Dataset: Data_new (GitHub, QMIND-Team/GC_computer_vision). Classes: annies snickerdoodle cinnamon sugar, blue diamond nut thins almond cheddar, blue diamond nut thins almond seasalt, Higgins and Burke naturals peppermint, patels dal tadka lentil curry.

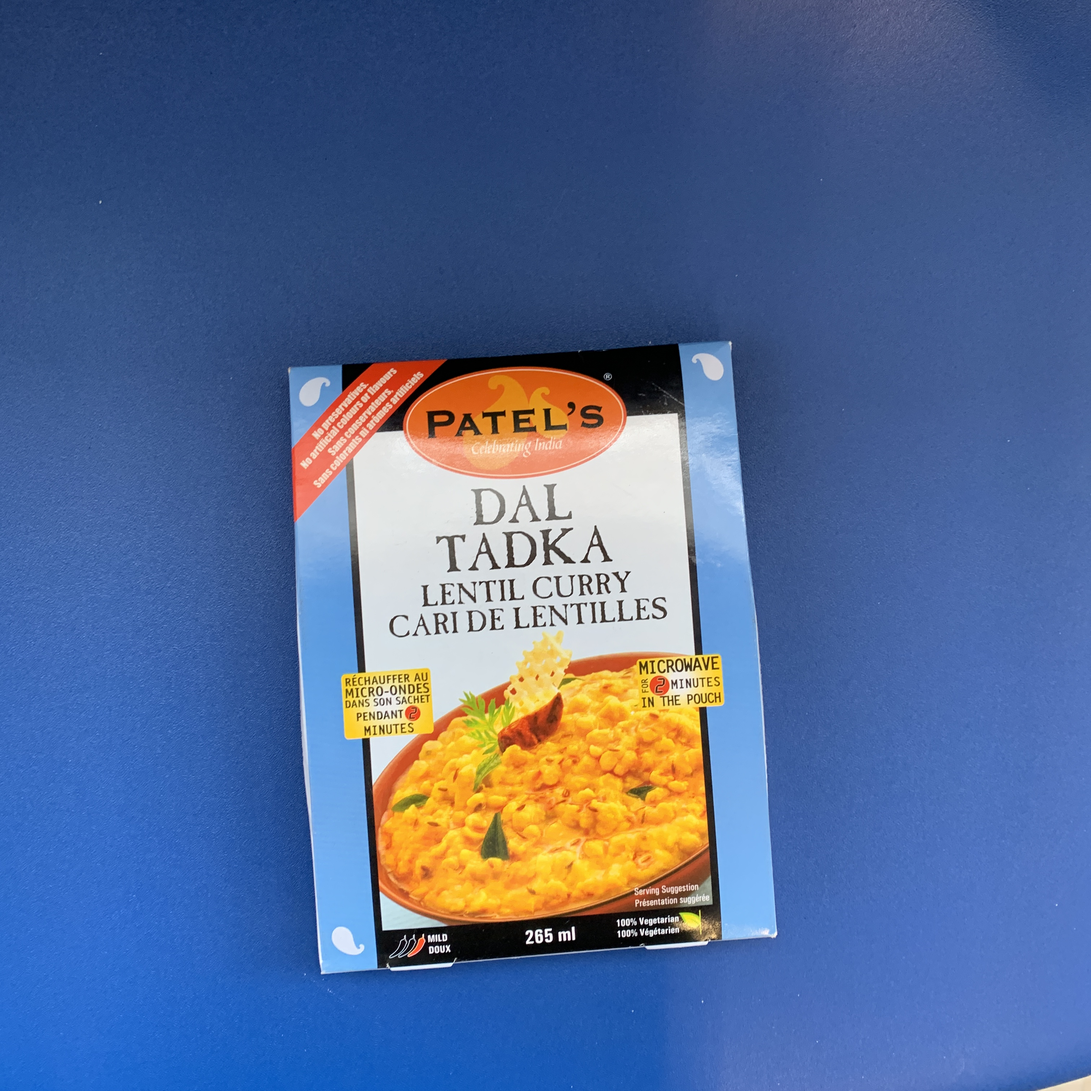
Label: patels dal tadka lentil curry

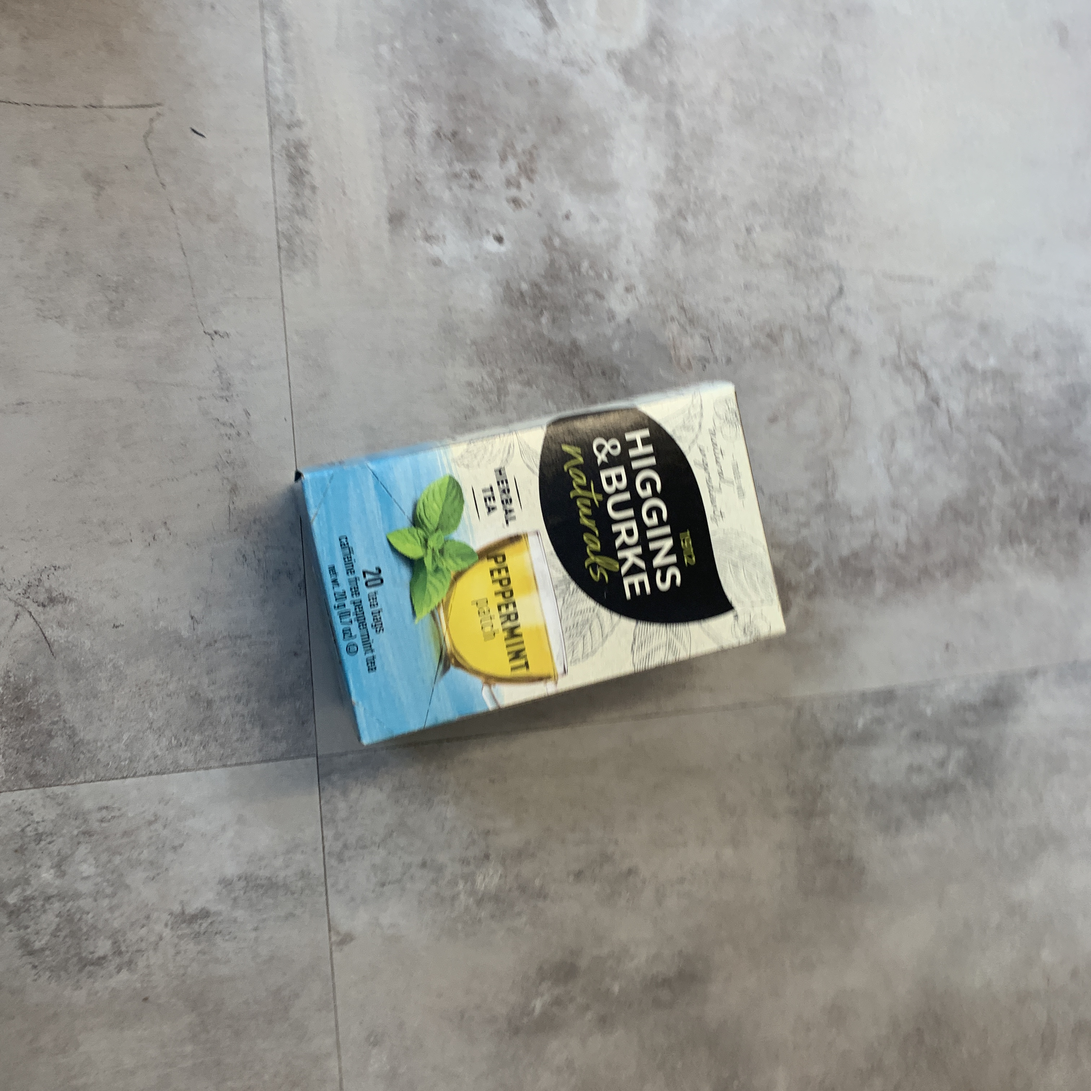
Label: Higgins and Burke naturals peppermint

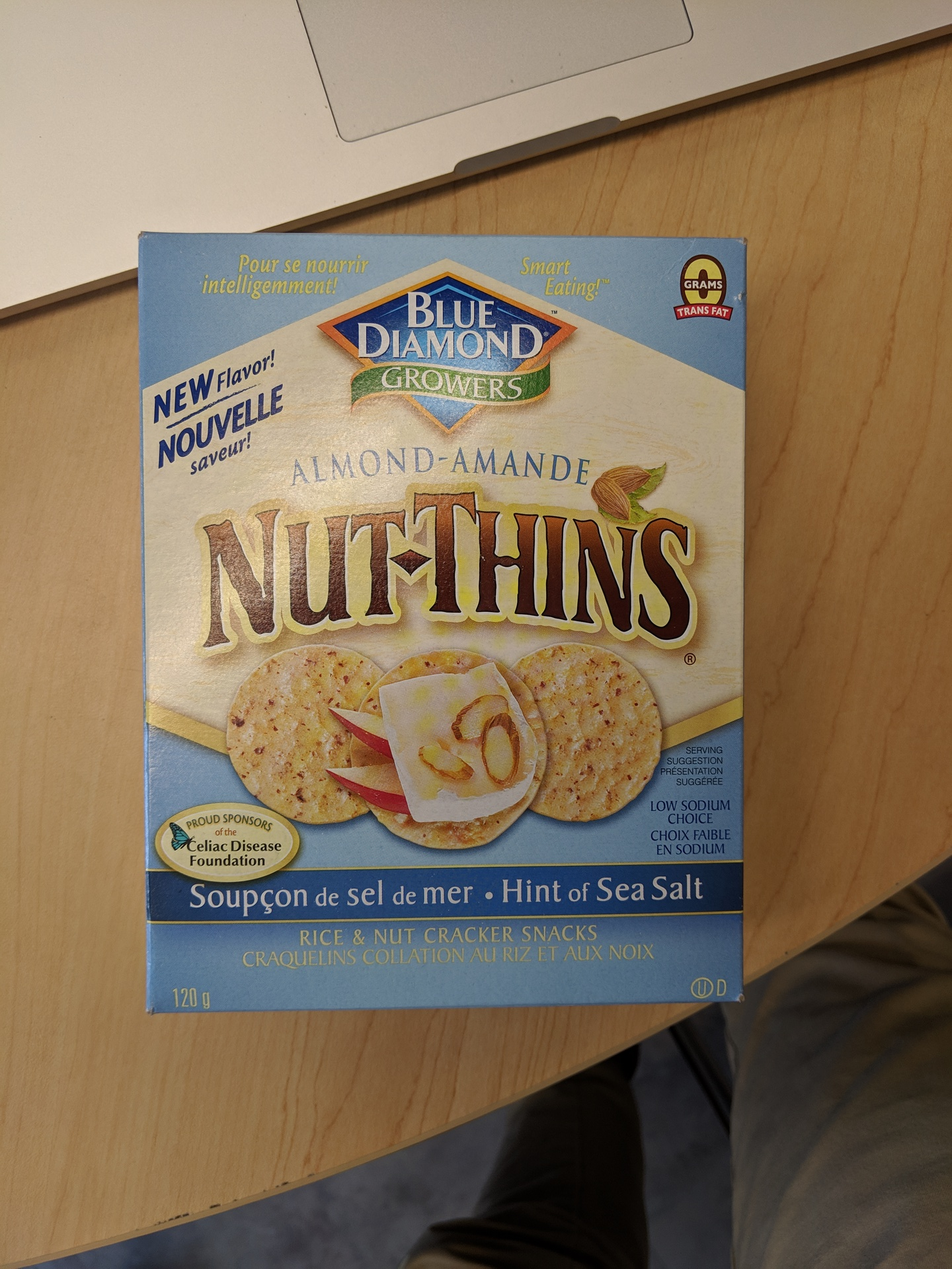
Label: blue diamond nut thins almond seasalt

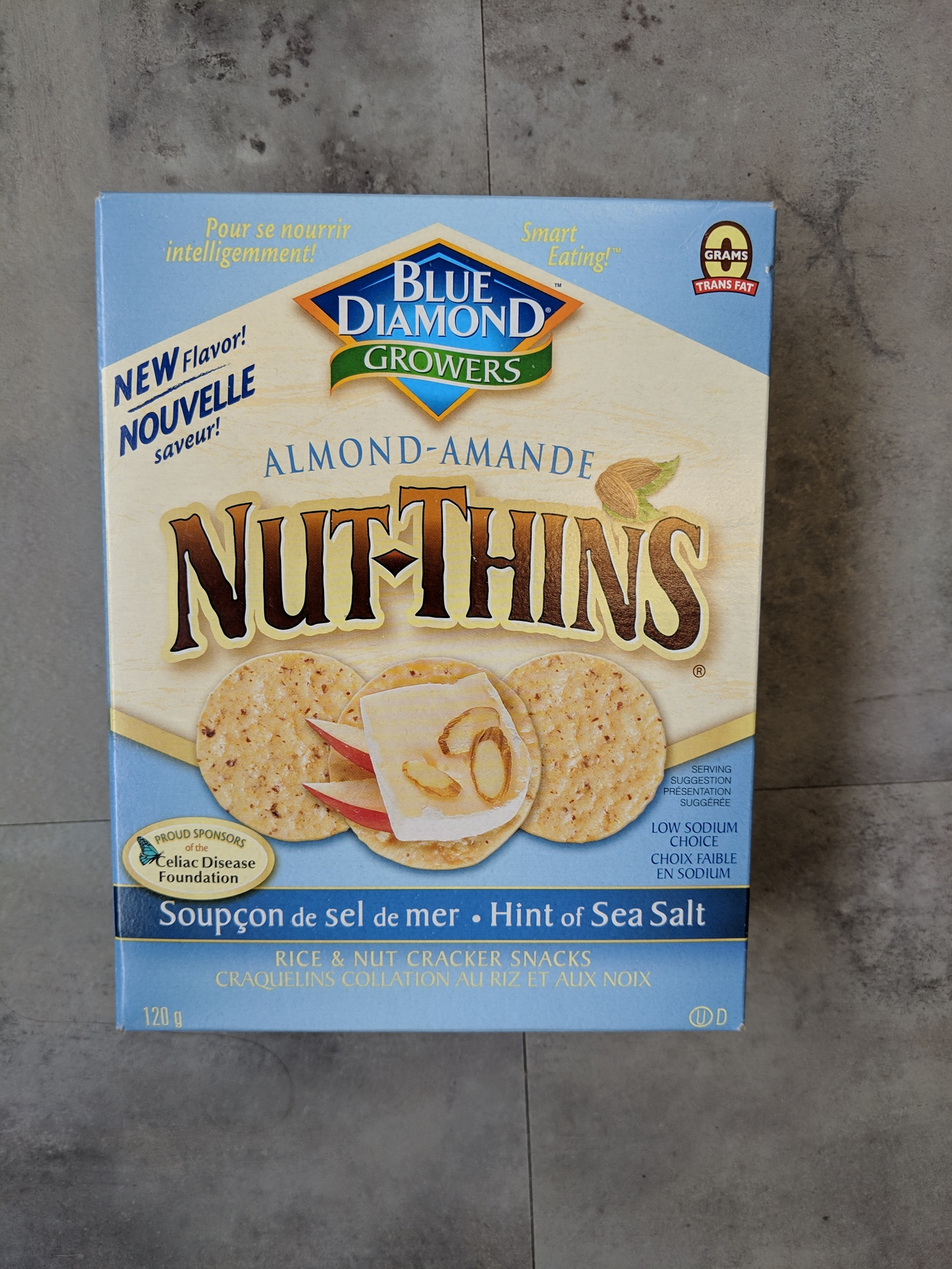
Label: blue diamond nut thins almond seasalt

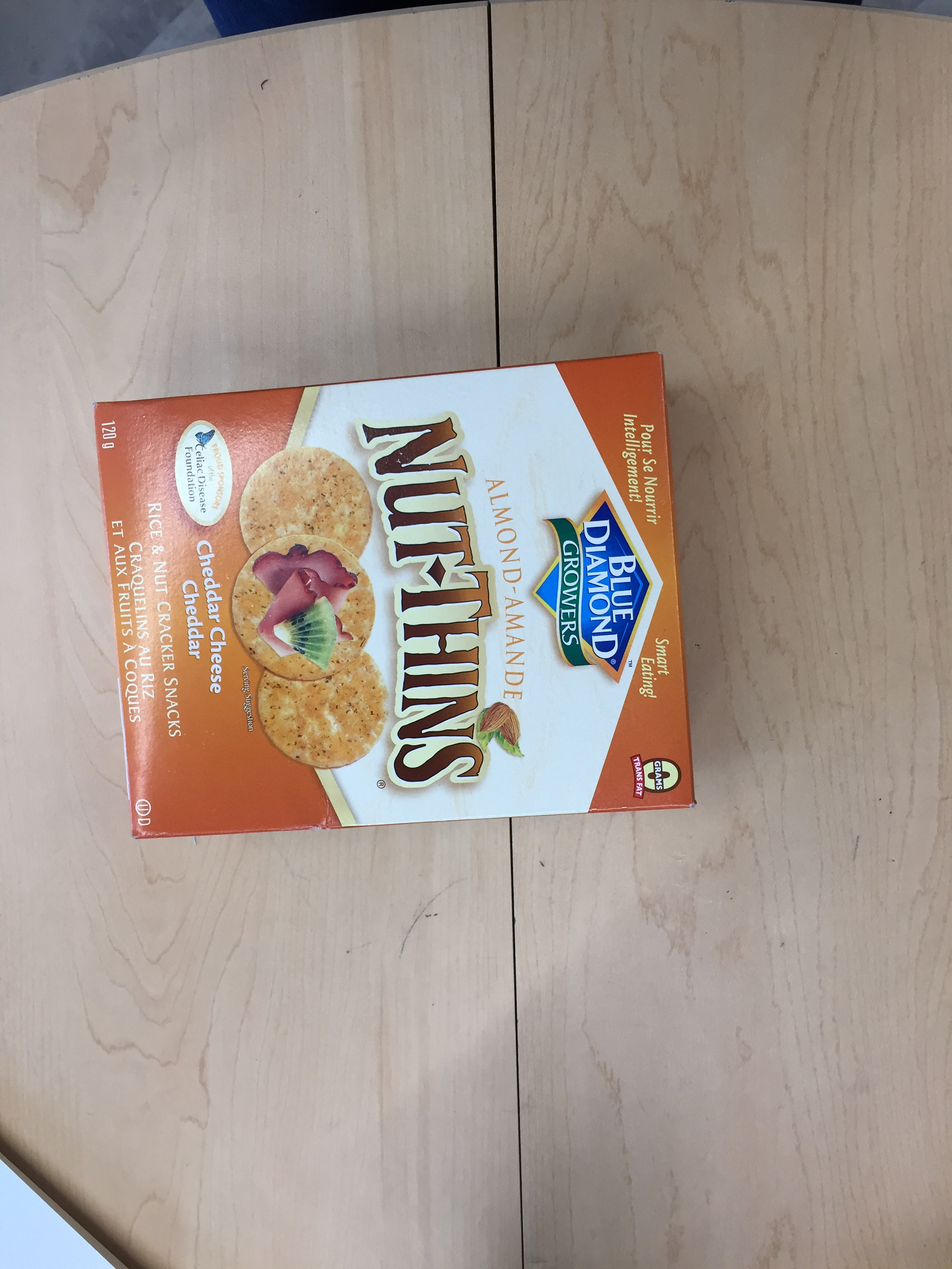
Label: blue diamond nut thins almond cheddar

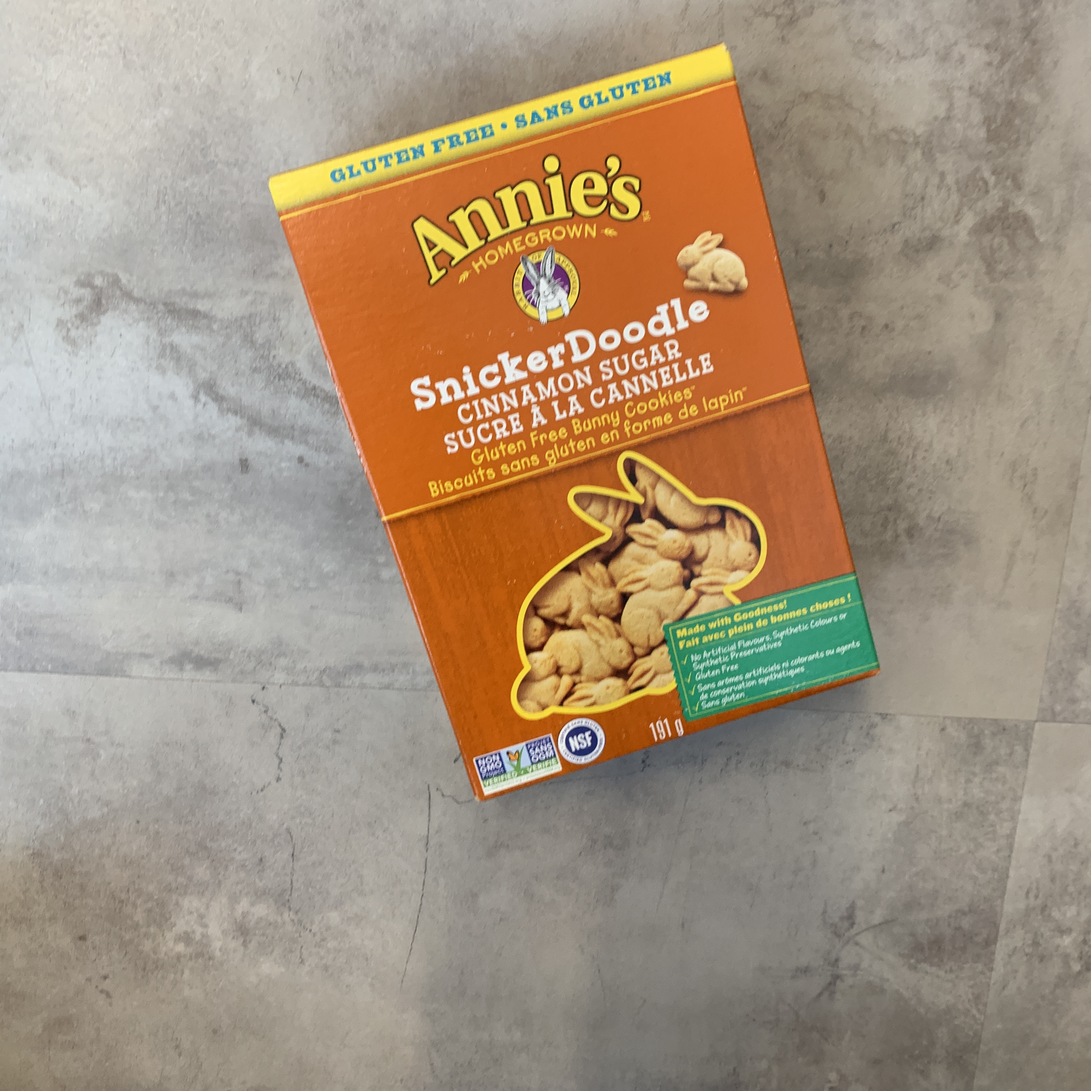
Label: annies snickerdoodle cinnamon sugar
